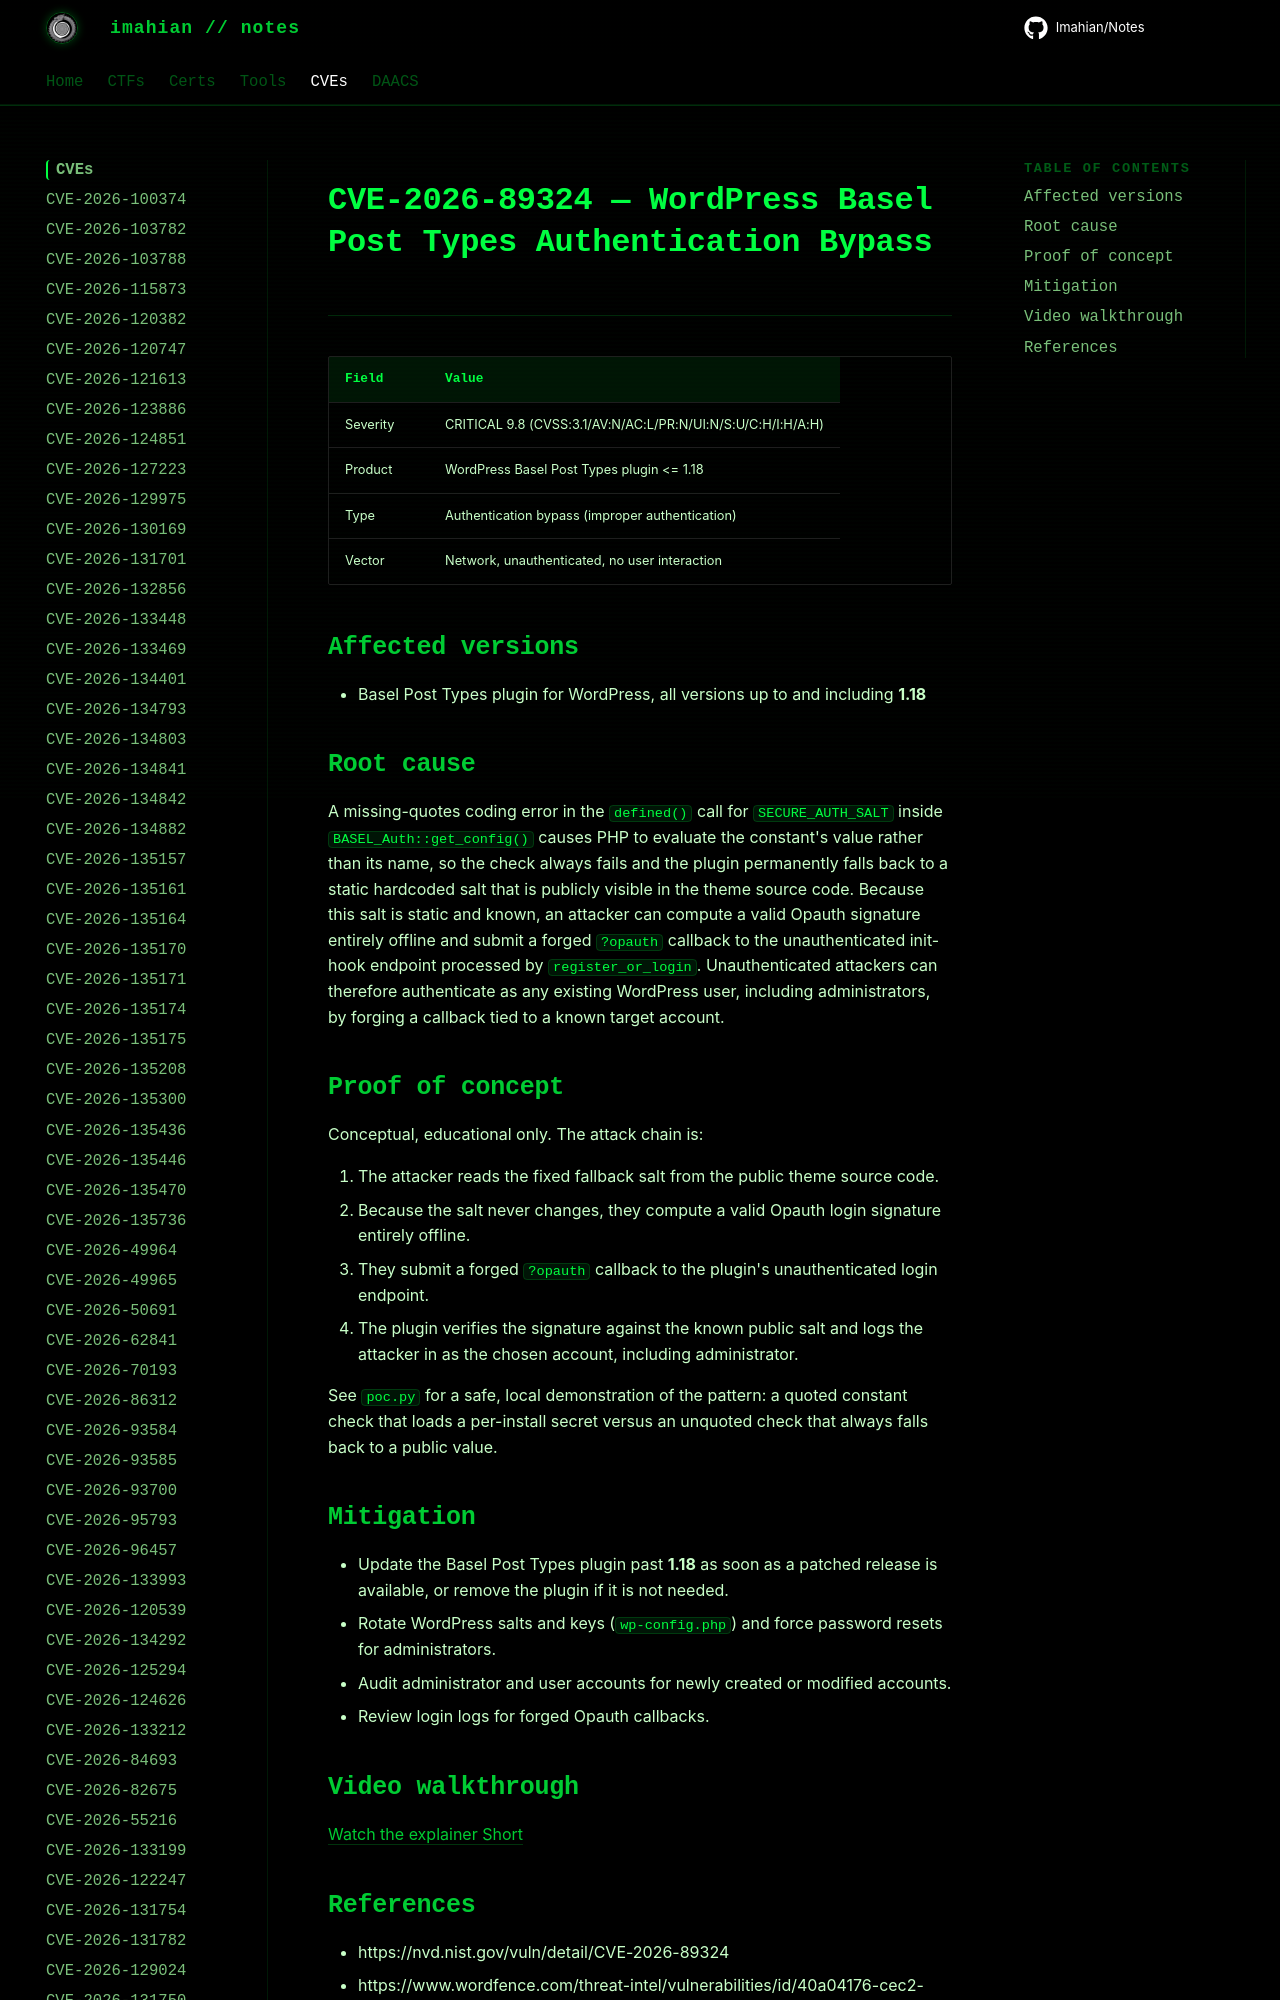

repository: Imahian/Notes · page: CVEs/CVE-2026-89324/index.html · generator: mkdocs

# CVE-2026-89324 — WordPress Basel Post Types Authentication Bypass

| Field | Value |
|---|---|
| Severity | CRITICAL 9.8 (CVSS:3.1/AV:N/AC:L/PR:N/UI:N/S:U/C:H/I:H/A:H) |
| Product | WordPress Basel Post
